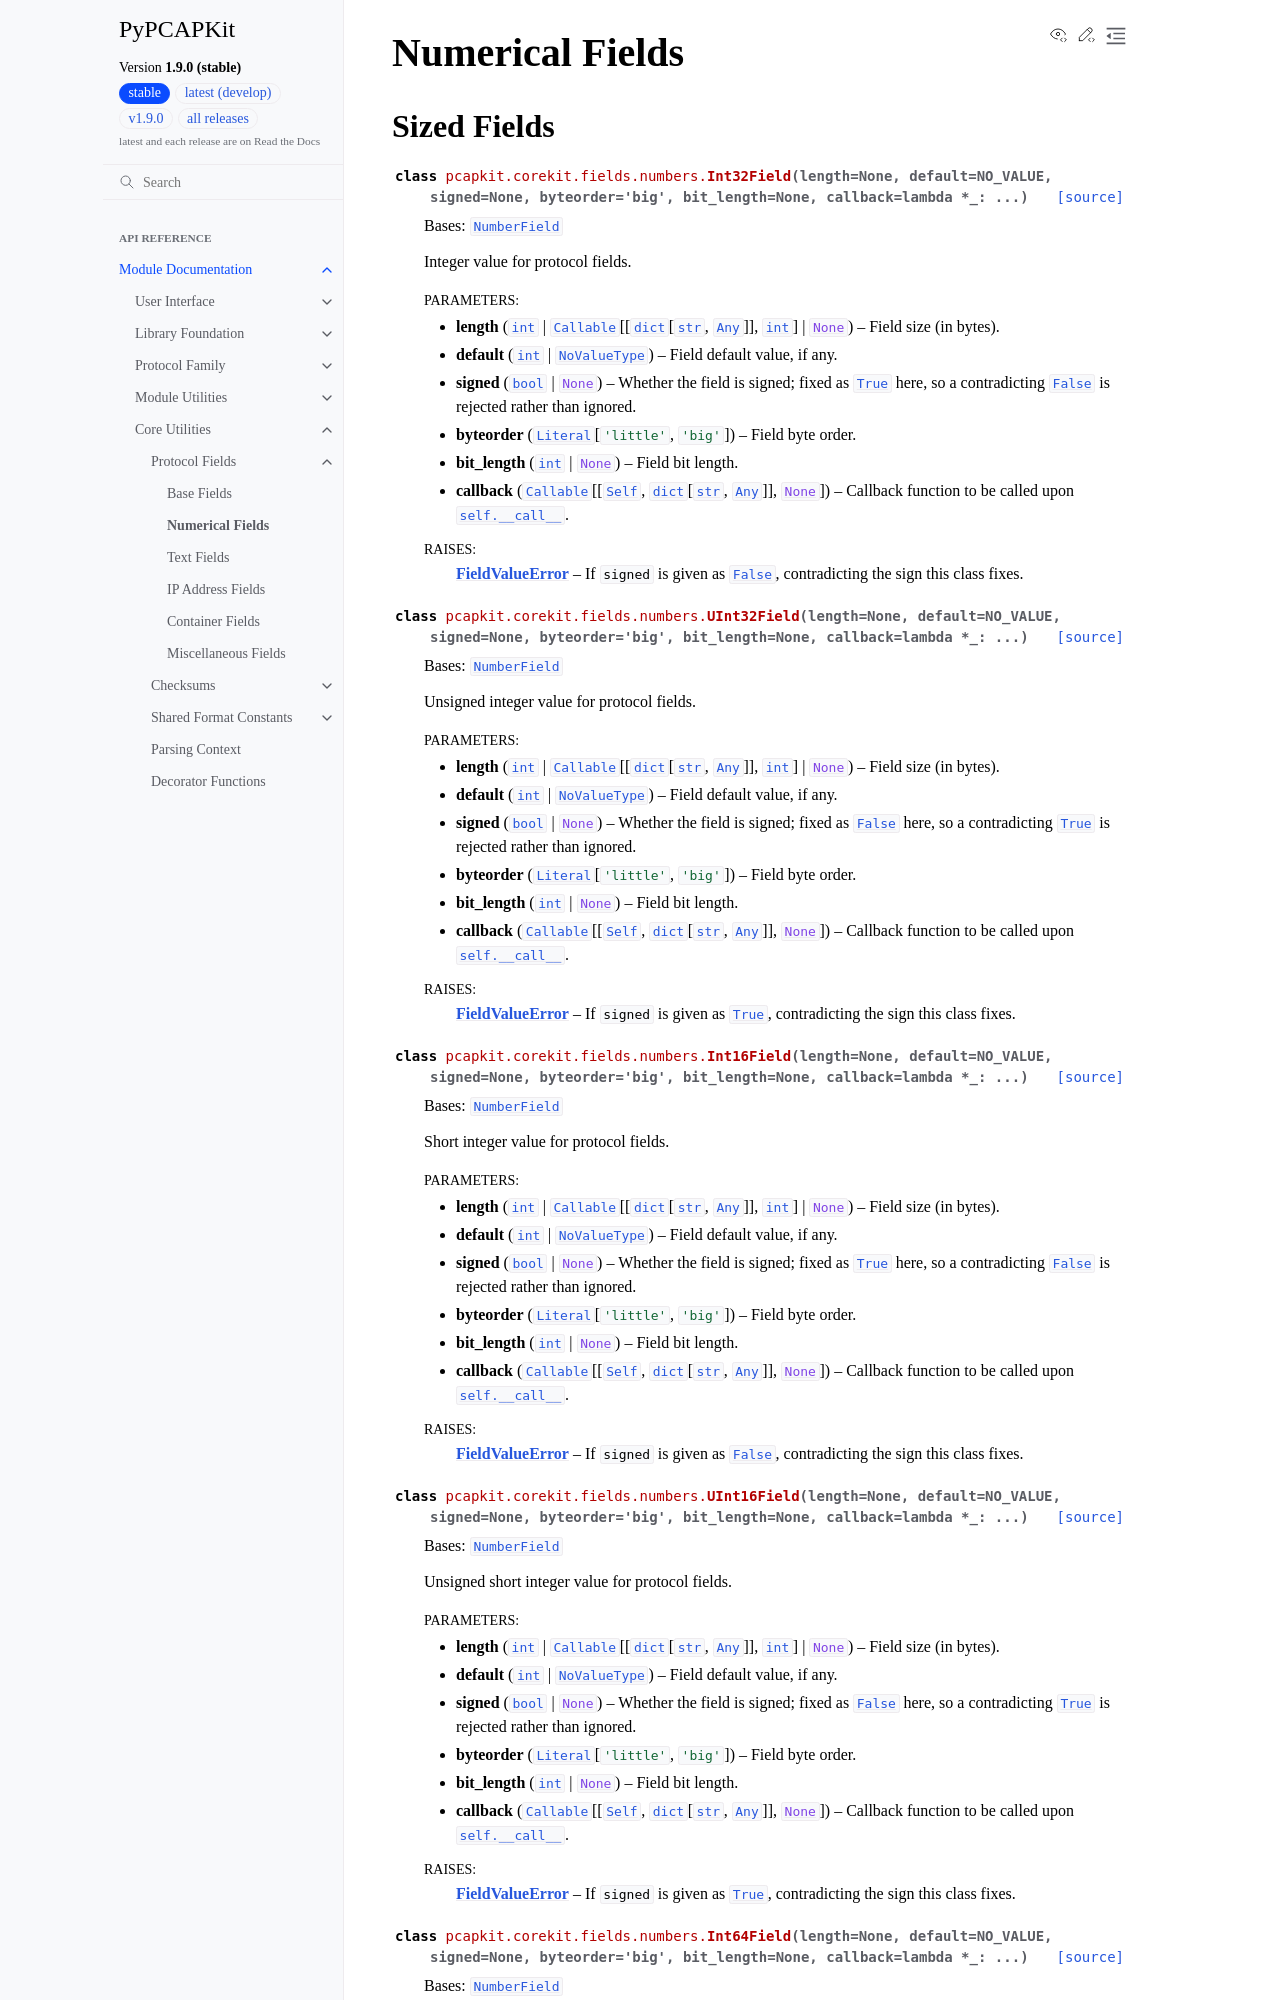

repository: JarryShaw/PyPCAPKit · page: pcapkit/corekit/fields/numbers.html · generator: sphinx

Numerical Fields
================

.. module:: pcapkit.corekit.fields.numbers

Sized Fields
------------

.. autoclass:: pcapkit.corekit.fields.numbers.Int32Field
   :members:
   :show-inheritance:

.. autoclass:: pcapkit.corekit.fields.n
